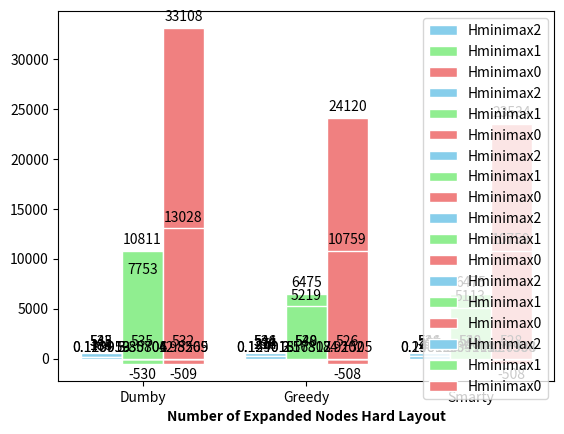

This figure's Python source:
import numpy as np
import matplotlib.pyplot as plt

barWidth = 0.25

# Scores Easy layout
hminimax2 = [533, 534, 534]
hminimax1 = [-530, 530, 530]
hminimax0 = [532, 526,528]
#hminimax0 = [-530, 530, 530]
 
r1 = np.arange(len(hminimax2))
r2 = [x + barWidth for x in r1]
r3 = [x + barWidth for x in r2]

bar1 = plt.bar(r1, hminimax2, color='skyblue', width=barWidth, edgecolor='white', label='Hminimax2')
bar2 = plt.bar(r2, hminimax1, color='lightgreen', width=barWidth, edgecolor='white', label='Hminimax1')
bar3 = plt.bar(r3, hminimax0, color='lightcoral', width=barWidth, edgecolor='white', label='Hminimax0')

plt.xlabel('Scores Normal Layout', fontweight='bold')
plt.xticks([r + barWidth for r in range(len(hminimax2))], ['Dumby', 'Greedy', 'Smarty'])

plt.bar_label(bar1, padding=3)
plt.bar_label(bar2, padding=3)
plt.bar_label(bar3, padding=3)

plt.legend()
plt.show()

# Scores Nomal layout
hminimax2 = [545, 546, 546]
hminimax1 = [535, 548, 548]
hminimax0 = [-509, -508, -508]
#hminimax0 = [535, 548, 548]

r1 = np.arange(len(hminimax2))
r2 = [x + barWidth for x in r1]
r3 = [x + barWidth for x in r2]

bar1 = plt.bar(r1, hminimax2, color='skyblue', width=barWidth, edgecolor='white', label='Hminimax2')
bar2 = plt.bar(r2, hminimax1, color='lightgreen', width=barWidth, edgecolor='white', label='Hminimax1')
bar3 = plt.bar(r3, hminimax0, color='lightcoral', width=barWidth, edgecolor='white', label='Hminimax0')
 
plt.xlabel('Scores Hard Layout', fontweight='bold')
plt.xticks([r + barWidth for r in range(len(hminimax2))], ['Dumby', 'Greedy', 'Smarty'])

plt.bar_label(bar1, padding=3)
plt.bar_label(bar2, padding=3)
plt.bar_label(bar3, padding=3)
 
plt.legend()
plt.show()


# Time Performances Easy Layout

hminimax2 = [0.12005329132080078, 0.15901494026184082, 0.24899768829345703 ]
hminimax1 = [3.807037115097046,3.1781246662139893, 3.041027069091797 ] 
hminimax0 = [12.556926727294922, 8.915049314498901, 10.693758726119995 ]
#hminimax0 = [3.807037115097046,3.1781246662139893, 3.041027069091797 ] 
 
r1 = np.arange(len(hminimax2))
r2 = [x + barWidth for x in r1]
r3 = [x + barWidth for x in r2]

bar1 = plt.bar(r1, hminimax2, color='skyblue', width=barWidth, edgecolor='white', label='Hminimax2')
bar2 = plt.bar(r2, hminimax1, color='lightgreen', width=barWidth, edgecolor='white', label='Hminimax1')
bar3 = plt.bar(r3, hminimax0, color='lightcoral', width=barWidth, edgecolor='white', label='Hminimax0')
 
plt.xlabel('Time Performance (seg) Normal Layout', fontweight='bold')
plt.xticks([r + barWidth for r in range(len(hminimax2))], ['Dumby', 'Greedy', 'Smarty'])

plt.bar_label(bar1, padding=3)
plt.bar_label(bar2, padding=3)
plt.bar_label(bar3, padding=3)
 
plt.legend()
plt.show()

# Time Performances Hard Layout

hminimax2 = [0.11391925811767578, 0.12401819229125977, 0.1901254653930664 ]
hminimax1 = [5.3580639362335205,2.5630714893341064,2.399111747741699 ]
hminimax0 = [4.982050895690918,4.201996564865112,4.273043870925903 ]
#hminimax0 = [5.3580639362335205,2.5630714893341064,2.399111747741699 ]
 
r1 = np.arange(len(hminimax2))
r2 = [x + barWidth for x in r1]
r3 = [x + barWidth for x in r2]

bar1 = plt.bar(r1, hminimax2, color='skyblue', width=barWidth, edgecolor='white', label='Hminimax2')
bar2 = plt.bar(r2, hminimax1, color='lightgreen', width=barWidth, edgecolor='white', label='Hminimax1')
bar3 = plt.bar(r3, hminimax0, color='lightcoral', width=barWidth, edgecolor='white', label='Hminimax0')
 
plt.xlabel('Time Performance (seg) Hard Layout', fontweight='bold')
plt.xticks([r + barWidth for r in range(len(hminimax2))], ['Dumby', 'Greedy', 'Smarty'])

plt.bar_label(bar1, padding=3)
plt.bar_label(bar2, padding=3)
plt.bar_label(bar3, padding=3)
 
plt.legend()
plt.show()

# Number of expanded Nodes Easy Layout 

hminimax2 = [184, 274, 274]
hminimax1 = [7753, 6475, 6475]
hminimax0 = [33108, 24120, 23534]
#hminimax0 = [7753, 6475, 6475]
 
r1 = np.arange(len(hminimax2))
r2 = [x + barWidth for x in r1]
r3 = [x + barWidth for x in r2]

bar1 = plt.bar(r1, hminimax2, color='skyblue', width=barWidth, edgecolor='white', label='Hminimax2')
bar2 = plt.bar(r2, hminimax1, color='lightgreen', width=barWidth, edgecolor='white', label='Hminimax1')
bar3 = plt.bar(r3, hminimax0, color='lightcoral', width=barWidth, edgecolor='white', label='Hminimax0')
 
plt.xlabel('Number of Expanded Nodes Normal Layout', fontweight='bold')
plt.xticks([r + barWidth for r in range(len(hminimax2))], ['Dumby', 'Greedy', 'Smarty'])

plt.bar_label(bar1, padding=3)
plt.bar_label(bar2, padding=3)
plt.bar_label(bar3, padding=3)
 
plt.legend()
plt.show()


# Number of Expanded Nodes Nomal layout
hminimax2 = [188, 236, 237]
hminimax1 = [10811, 5219, 5113]
hminimax0 = [13028,10759, 10759]
#hminimax0 = [10811, 5219, 5113]
 
r1 = np.arange(len(hminimax2))
r2 = [x + barWidth for x in r1]
r3 = [x + barWidth for x in r2]

bar1 = plt.bar(r1, hminimax2, color='skyblue', width=barWidth, edgecolor='white', label='Hminimax2')
bar2 = plt.bar(r2, hminimax1, color='lightgreen', width=barWidth, edgecolor='white', label='Hminimax1')
bar3 = plt.bar(r3, hminimax0, color='lightcoral', width=barWidth, edgecolor='white', label='Hminimax0')
 
plt.xlabel('Number of Expanded Nodes Hard Layout', fontweight='bold')
plt.xticks([r + barWidth for r in range(len(hminimax2))], ['Dumby', 'Greedy', 'Smarty'])

plt.bar_label(bar1, padding=3)
plt.bar_label(bar2, padding=3)
plt.bar_label(bar3, padding=3)
 
plt.legend()
plt.show()
